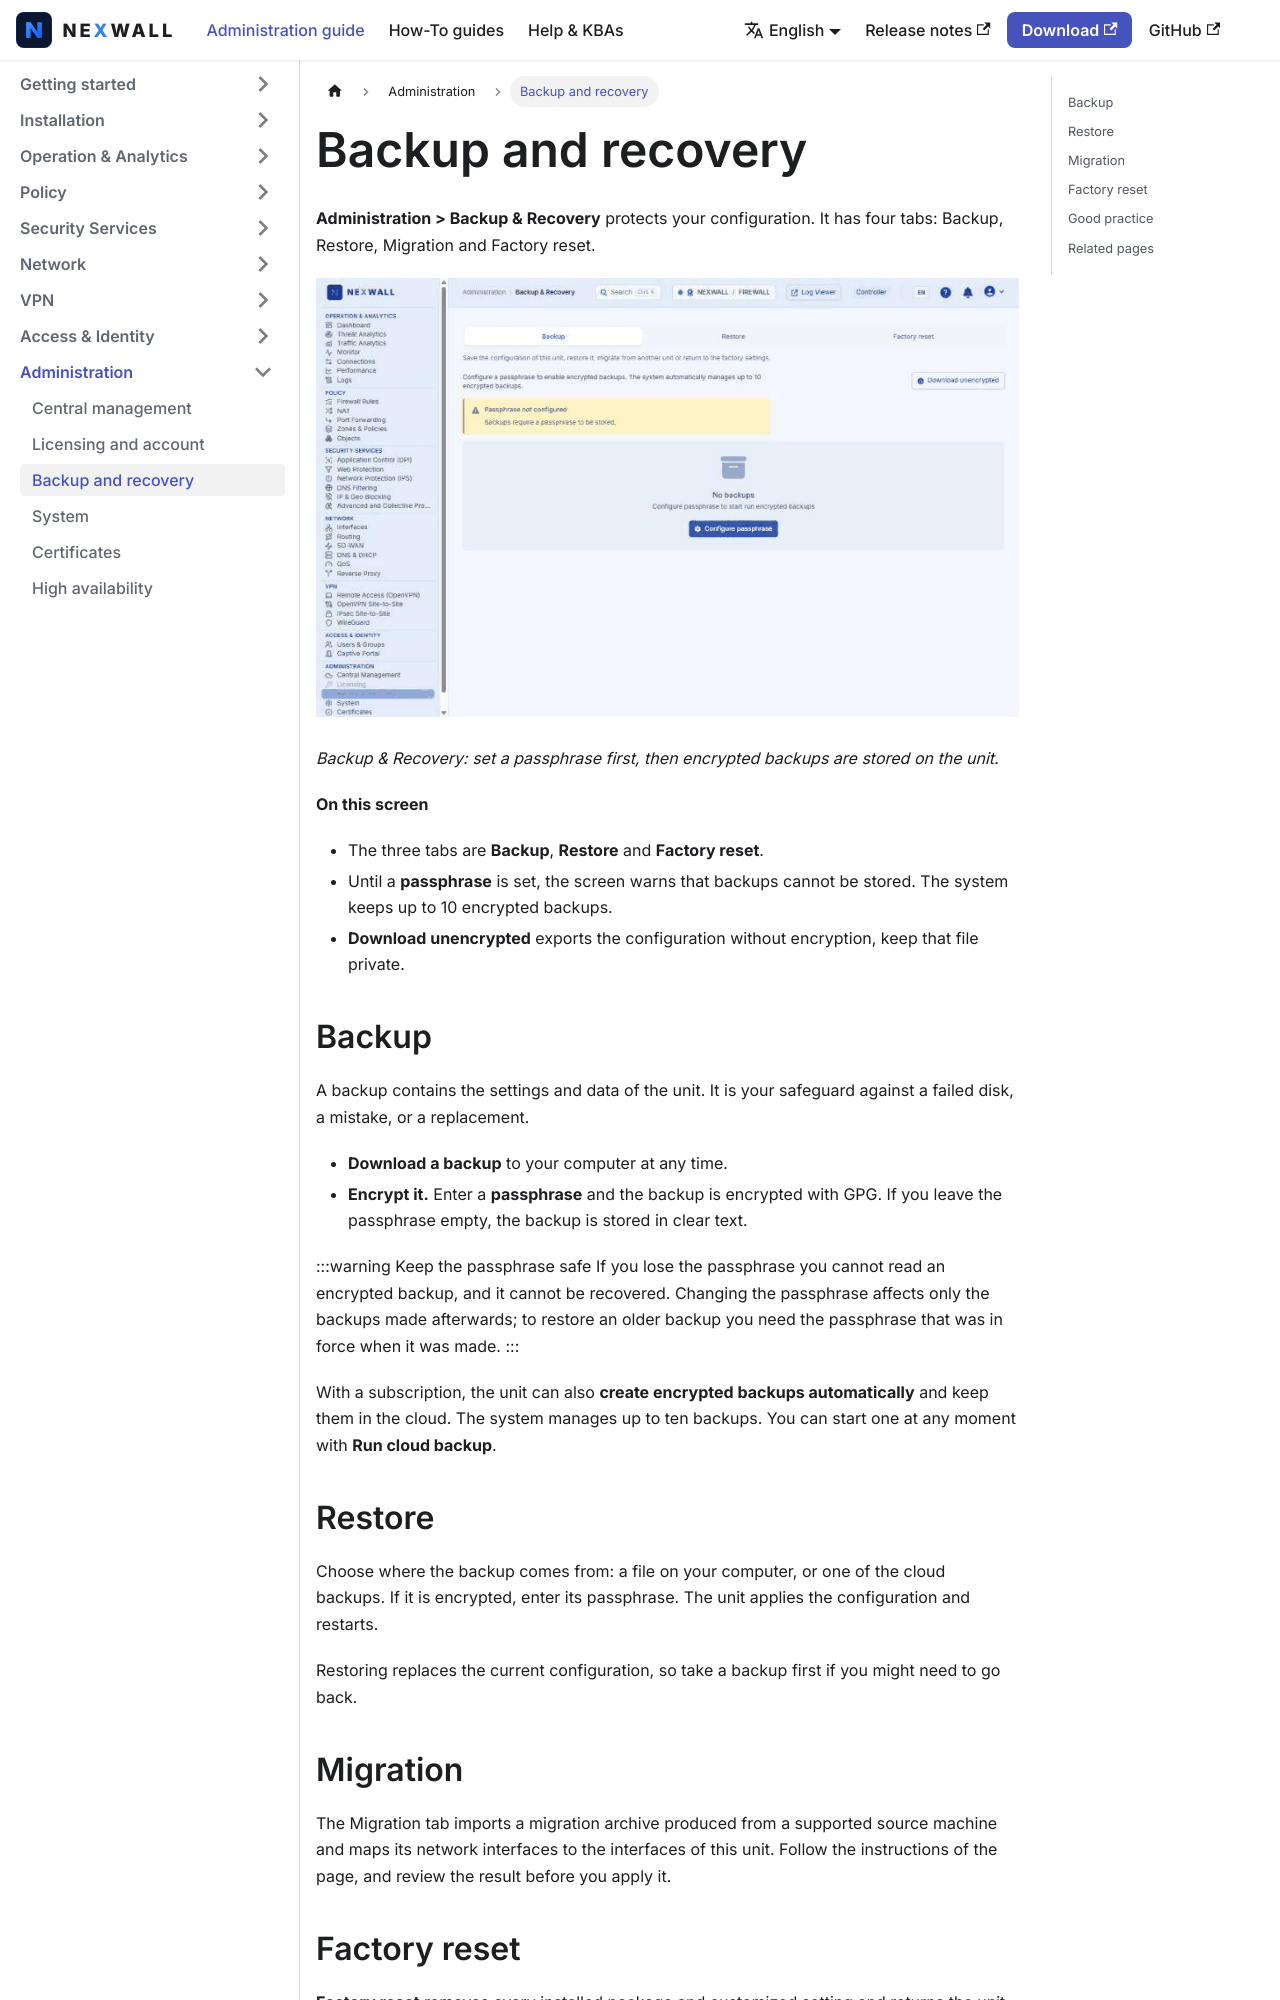

repository: nexwall/nexwall-docs · page: docs/infrastructure/backup-recovery/index.html · generator: docusaurus

---
title: Backup and recovery
sidebar_position: 1
description: Back up, restore, migrate and reset a unit.
---

# Backup and recovery

**Administration > Backup & Recovery** protects your configuration. It has four tabs: Backup, Restore, Migration and
Factory reset.

![Backup & Recovery: set a passphrase first, then encrypted backups are stored on the unit.](/img/screenshots/fw/en/backup.png)

*Backup & Recovery: set a passphrase first, then encrypted backups are stored on the unit.*

**On this screen**

- The three tabs are **Backup**, **Restore** and **Factory reset**.
- Until a **passphrase** is set, the screen warns that backups cannot be stored. The system keeps up to 10 encrypted backups.
- **Download unencrypted** exports the configuration without encryption, keep that file private.

## Backup

A backup contains the settings and data of the unit. It is your safeguard against a failed disk, a mistake, or a
replacement.

- **Download a backup** to your computer at any time.
- **Encrypt it.** Enter a **passphrase** and the backup is encrypted with GPG. If you leave the passphrase empty, the
  backup is stored in clear text.

:::warning Keep the passphrase safe
If you lose the passphrase you cannot read an encrypted backup, and it cannot be recovered. Changing the passphrase
affects only the backups made afterwards; to restore an older backup you need the passphrase that was in force when it was
made.
:::

With a subscription, the unit can also **create encrypted backups automatically** and keep them in the cloud. The system
manages up to ten backups. You can start one at any moment with **Run cloud backup**.

## Restore

Choose where the backup comes from: a file on your computer, or one of the cloud backups. If it is encrypted, enter its
passphrase. The unit applies the configuration and restarts.

Restoring replaces the current configuration, so take a backup first if you might need to go back.
